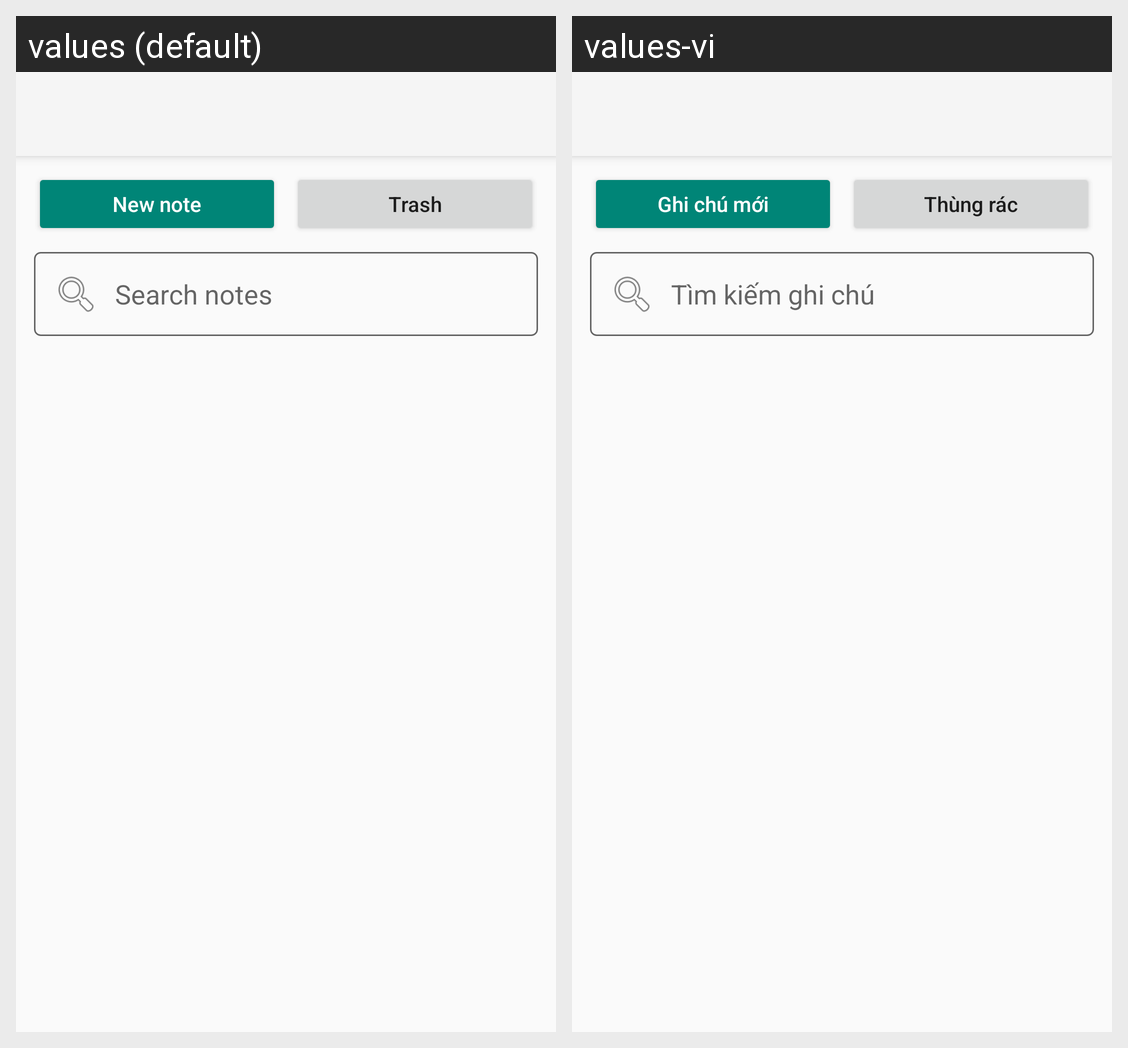

Strings drawn on this Android screen and how each of the app's shown locales translates them:
Android screen res/layout/activity_notepad.xml rendered under 2 locales, left to right: values (default), values-vi. Device: Nexus 5 (rendered at 1080×1920; each locale shown at half size, 540×960, under a caption strip naming it); theme AppTheme.
Strings drawn on this screen, with the default value and each locale's value (text and hints the layout hard-codes, and strings that could not be matched under every locale, appear in the picture but are not listed):

notepad_new_note
  values: New note
  values-vi: Ghi chú mới

notepad_show_trash
  values: Trash
  values-vi: Thùng rác

notepad_search_hint
  values: Search notes
  values-vi: Tìm kiếm ghi chú
